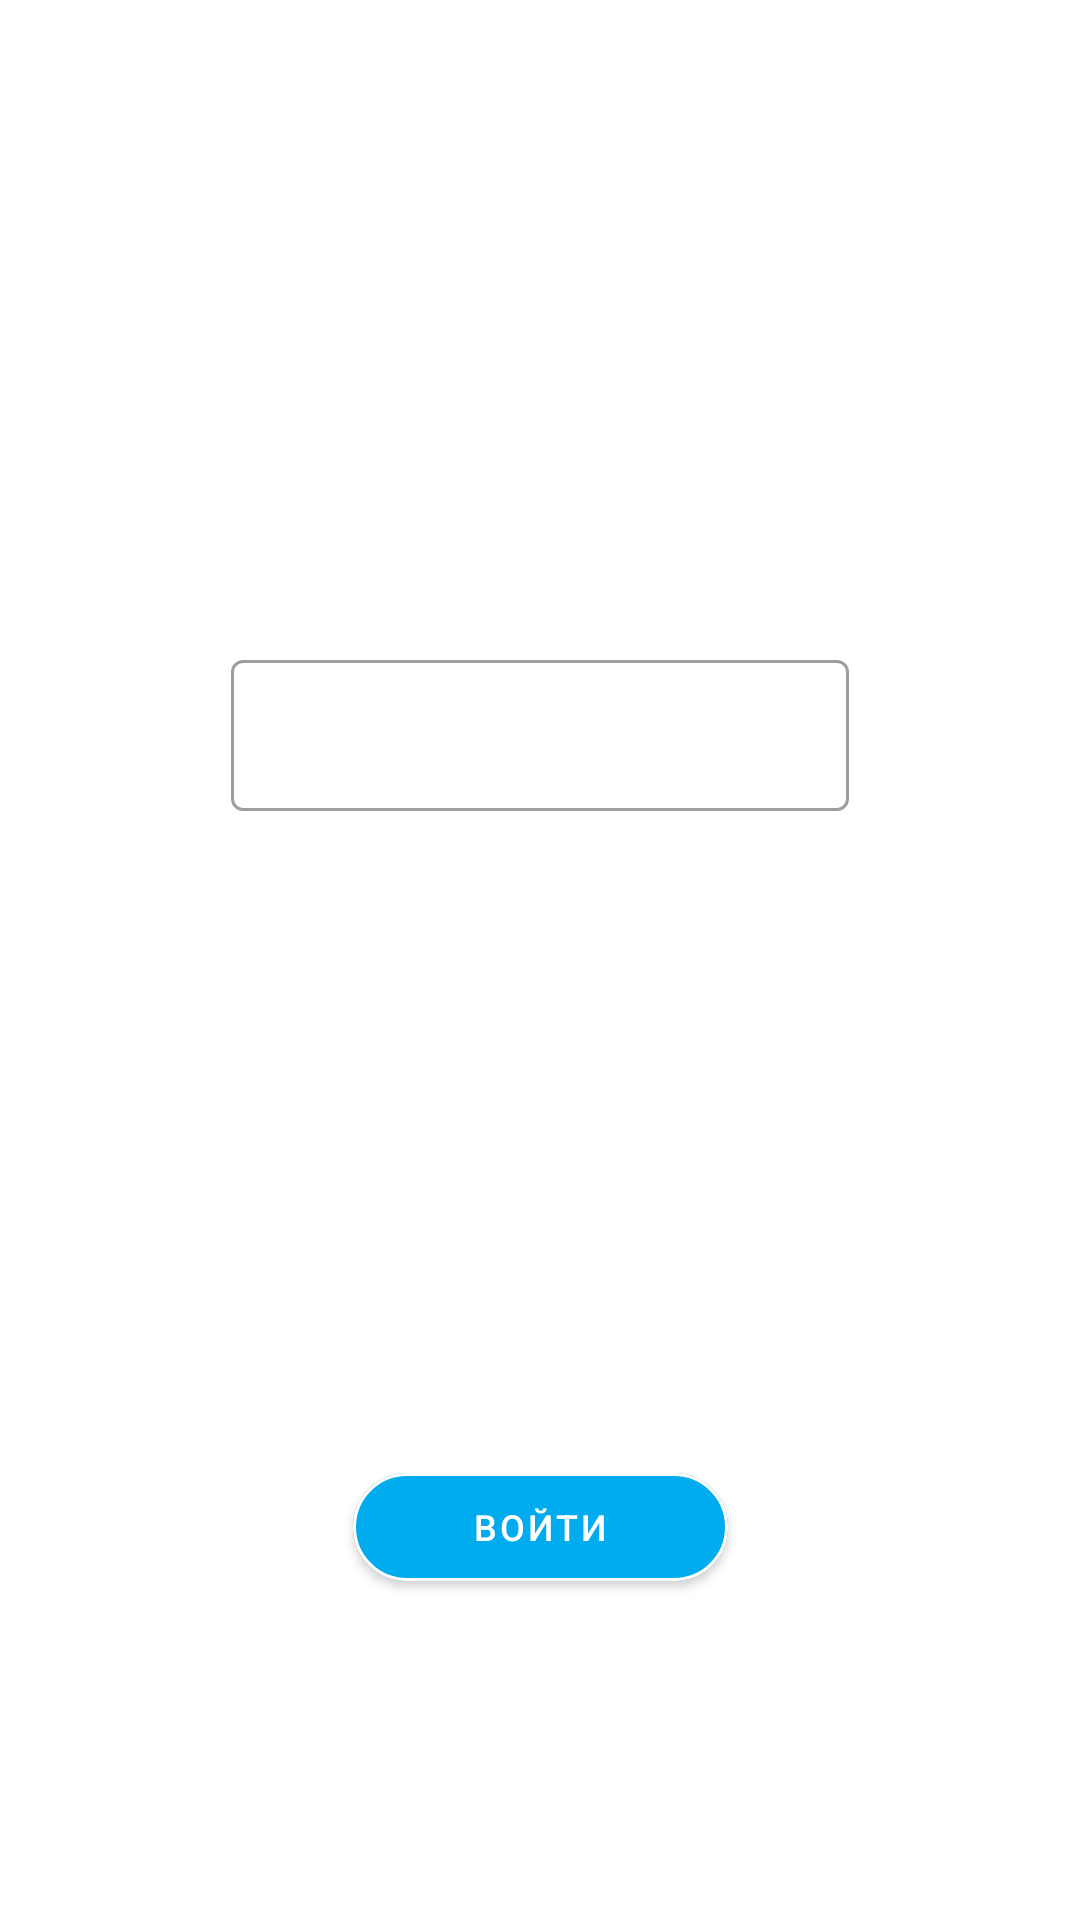

The Android layout XML behind this screen, and the referenced resources:
<!-- AndroidManifest.xml: application theme Theme.ICTHack3 -->
<!-- res/layout/login_activity.xml -->
<?xml version="1.0" encoding="utf-8"?>
<androidx.constraintlayout.widget.ConstraintLayout xmlns:android="http://schemas.android.com/apk/res/android"
    xmlns:app="http://schemas.android.com/apk/res-auto"
    android:id="@+id/enterFragment"
    android:layout_width="match_parent"
    android:layout_height="match_parent">

    <com.google.android.material.textfield.TextInputLayout
        style="@style/Widget.MaterialComponents.TextInputLayout.OutlinedBox"
        android:layout_width="wrap_content"
        android:layout_height="wrap_content"
        android:textColorHint="@color/white"
        android:hint="@string/entryToken"
        app:layout_constraintBottom_toTopOf="@+id/toMainButton"
        app:layout_constraintEnd_toEndOf="parent"
        app:layout_constraintStart_toStartOf="parent"
        app:layout_constraintTop_toTopOf="parent">


        <com.google.android.material.textfield.TextInputEditText
            android:id="@+id/editLogin"
            android:layout_width="100pt"
            android:layout_height="wrap_content"
            android:autofillHints="username"
            android:inputType="text"
            android:textSize="12sp" />
    </com.google.android.material.textfield.TextInputLayout>

    <com.google.android.material.button.MaterialButton
        android:id="@+id/toMainButton"
        android:layout_width="125sp"
        android:layout_height="wrap_content"
        android:layout_marginBottom="30dp"
        android:text="@string/entryButton"
        android:textColor="@color/white"
        android:textSize="12sp"
        app:strokeColor="@color/white"
        app:backgroundTint="#00acee"
        app:cornerRadius="20sp"
        app:layout_constraintBottom_toTopOf="@+id/toRegistrationFragment"
        app:layout_constraintEnd_toEndOf="parent"
        app:layout_constraintStart_toStartOf="parent"
        app:strokeWidth="1dp" />

    <TextView
        android:id="@+id/toRegistrationFragment"
        android:layout_width="wrap_content"
        android:layout_height="wrap_content"
        android:layout_marginBottom="60dp"
        android:text="Завести ферму"
        android:textSize="6pt"
        android:textColor="@color/white"
        app:layout_constraintBottom_toBottomOf="parent"
        app:layout_constraintEnd_toEndOf="parent"
        app:layout_constraintHorizontal_bias="0.498"
        app:layout_constraintStart_toStartOf="parent" />

</androidx.constraintlayout.widget.ConstraintLayout>
<!-- resources referenced by this layout -->
<resources>
  <string name="entryButton">Войти</string>
  <string name="entryToken">Токен входа</string>
  <style name="Theme.ICTHack3" parent="Theme.MaterialComponents.DayNight.NoActionBar">
          
          <item name="colorPrimary">@color/purple_500</item>
          <item name="colorPrimaryVariant">@color/purple_700</item>
          <item name="colorOnPrimary">@color/white</item>
          
          <item name="colorSecondary">@color/teal_200</item>
          <item name="colorSecondaryVariant">@color/teal_700</item>
          <item name="colorOnSecondary">@color/black</item>
          
          <item name="android:statusBarColor" tools:targetApi="l">?attr/colorPrimaryVariant</item>
          
      </style>
  <!-- not gathered from this repository: default colours our renderer supplied (Android Studio template values) -->
  <color name="purple_500">#FF6200EE</color>
  <color name="purple_700">#FF3700B3</color>
  <color name="teal_200">#FF03DAC5</color>
  <color name="teal_700">#FF018786</color>
  <color name="black">#FF000000</color>
  <color name="white">#FFFFFFFF</color>
</resources>
